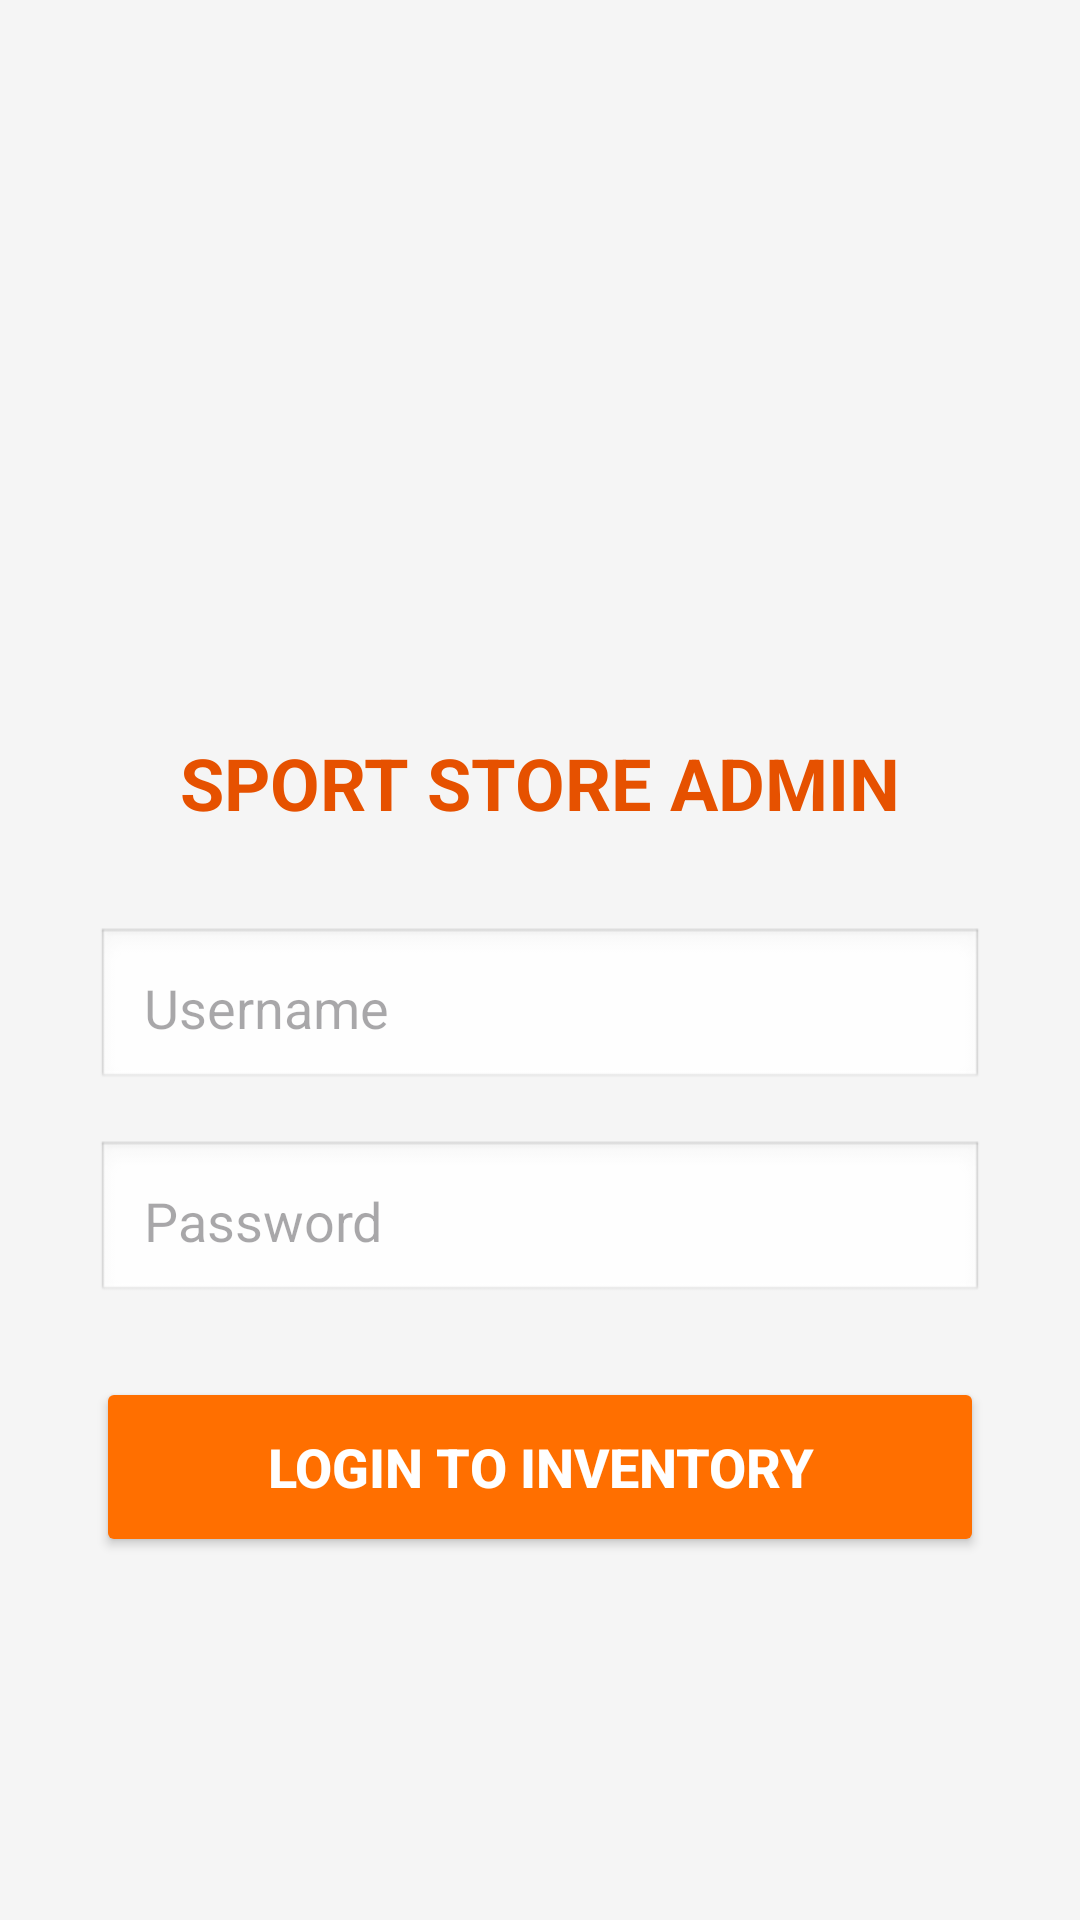

Layout XML and referenced resources for this Android screen:
<!-- AndroidManifest.xml: application theme Theme.AIMS -->
<!-- res/layout/activity_login.xml -->
<?xml version="1.0" encoding="utf-8"?>
<LinearLayout xmlns:android="http://schemas.android.com/apk/res/android"
    android:layout_width="match_parent"
    android:layout_height="match_parent"
    android:orientation="vertical"
    android:gravity="center"
    android:padding="32dp"
    android:background="@color/bg_light">

    <ImageView
        android:layout_width="100dp"
        android:layout_height="100dp"
        android:src="@mipmap/ic_launcher_round"
        android:layout_marginBottom="24dp"/>

    <TextView
        android:layout_width="wrap_content"
        android:layout_height="wrap_content"
        android:text="SPORT STORE ADMIN"
        android:textSize="24sp"
        android:textStyle="bold"
        android:textColor="@color/purple_700"
        android:layout_marginBottom="32dp"/>

    <EditText
        android:id="@+id/et_username"
        android:layout_width="match_parent"
        android:layout_height="55dp"
        android:hint="Username"
        android:padding="16dp"
        android:background="@android:drawable/edit_text"
        android:layout_marginBottom="16dp"/>

    <EditText
        android:id="@+id/et_password"
        android:layout_width="match_parent"
        android:layout_height="55dp"
        android:hint="Password"
        android:inputType="textPassword"
        android:padding="16dp"
        android:background="@android:drawable/edit_text"
        android:layout_marginBottom="24dp"/>

    <Button
        android:id="@+id/btn_login"
        android:layout_width="match_parent"
        android:layout_height="60dp"
        android:text="LOGIN TO INVENTORY"
        android:textSize="18sp"
        android:textStyle="bold"
        android:textColor="@color/white"
        android:backgroundTint="@color/purple_500"/>

</LinearLayout>
<!-- resources referenced by this layout -->
<resources>
  <color name="bg_light">#F5F5F5</color>
  <color name="purple_500">#FF6F00</color>
  <color name="purple_700">#E65100</color>
  <color name="white">#FFFFFFFF</color>
  <style name="Theme.AIMS" parent="Base.Theme.AIMS" />
  <style name="Base.Theme.AIMS" parent="Theme.Material3.DayNight.NoActionBar">
          <item name="colorPrimary">@color/purple_500</item>
          <item name="colorPrimaryVariant">@color/purple_700</item>
          <item name="colorOnPrimary">@color/white</item>
      </style>
</resources>
